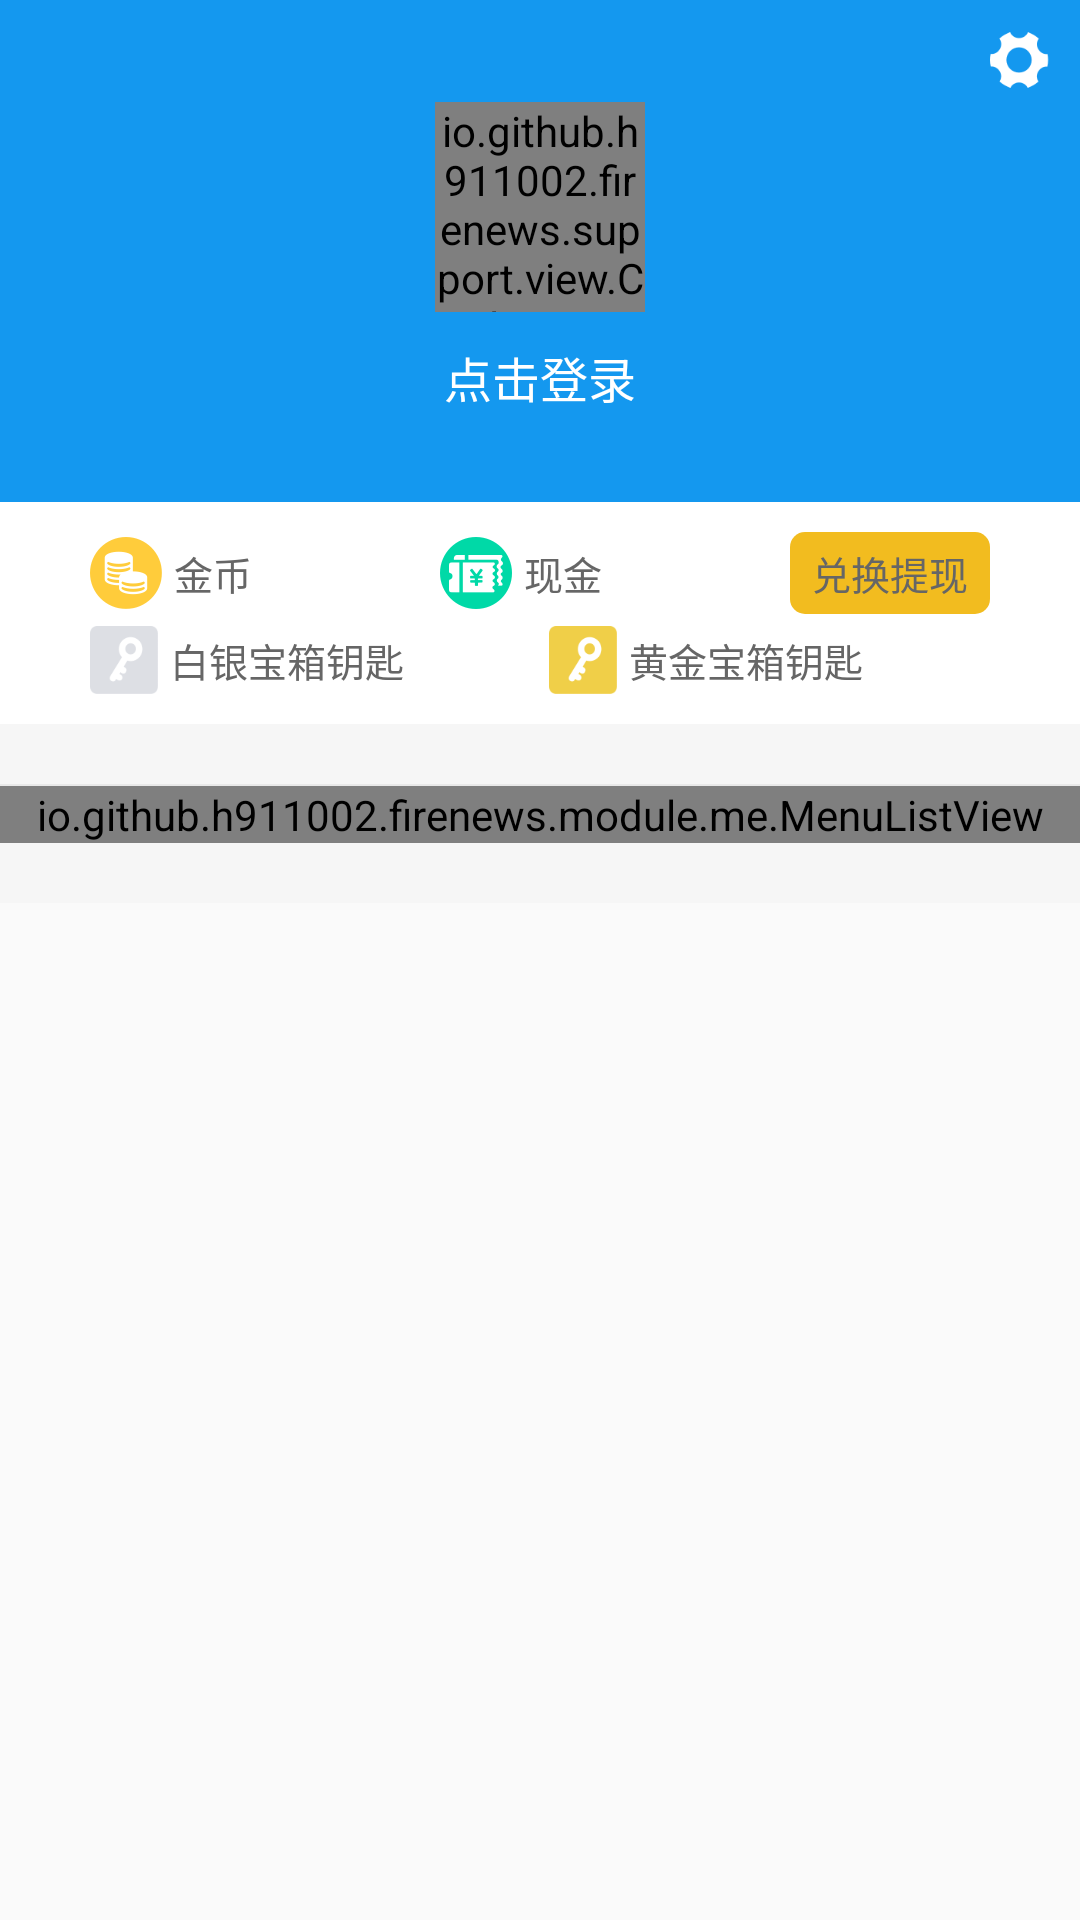

This screen was rendered from an Android layout file. Write that file and the resources it references.
<!-- AndroidManifest.xml: application theme AppTheme -->
<!-- res/layout/fragment_me.xml -->
<LinearLayout xmlns:android="http://schemas.android.com/apk/res/android"
              xmlns:tools="http://schemas.android.com/tools"
              android:layout_width="match_parent"
              android:layout_height="match_parent"
              xmlns:app="http://schemas.android.com/apk/res-auto"
              android:orientation="vertical"
              tools:context="io.github.h911002.firenews.module.me.MeFragment">

    <ScrollView
        android:layout_width="match_parent"
        android:layout_height="match_parent"
        android:scrollbars="none"
        >

        <LinearLayout
            android:layout_width="match_parent"
            android:layout_height="match_parent"
            android:background="@color/white"
            android:orientation="vertical">

            <RelativeLayout
                android:layout_width="match_parent"
                android:layout_height="wrap_content"
                android:background="@color/colorPrimary"
                android:paddingBottom="@dimen/margin_padding_large">

                <ImageView
                    android:id="@+id/iv_setting"
                    android:layout_width="20dp"
                    android:layout_height="20dp"
                    android:layout_alignParentRight="true"
                    android:layout_alignParentTop="true"
                    android:layout_marginRight="@dimen/margin_padding_small"
                    android:layout_marginTop="@dimen/margin_padding_small"
                    android:src="@mipmap/ic_setting"/>

                <io.github.h911002.firenews.support.view.CircleImageView
                    android:id="@+id/iv_logo"
                    android:layout_width="70dp"
                    android:layout_height="70dp"
                    android:layout_below="@id/iv_setting"
                    android:layout_centerHorizontal="true"
                    android:layout_marginTop="@dimen/margin_padding_tiny"
                    android:src="@mipmap/me_logo_default"
                    app:civ_fill_color="@color/white"
                    />

                <TextView
                    android:layout_width="wrap_content"
                    android:layout_height="wrap_content"
                    android:layout_below="@id/iv_logo"
                    android:layout_centerHorizontal="true"
                    android:layout_marginTop="@dimen/margin_padding_small"
                    android:text="点击登录"
                    android:textColor="@color/white"
                    android:textSize="@dimen/text_size_xnormal"/>
            </RelativeLayout>

            <LinearLayout
                android:layout_width="match_parent"
                android:layout_height="wrap_content"
                android:layout_marginTop="@dimen/margin_padding_small"
                android:gravity="center_horizontal"
                android:orientation="horizontal"
                android:paddingLeft="30dp"
                android:paddingRight="30dp">

                <TextView
                    android:layout_width="0dp"
                    android:layout_height="wrap_content"
                    android:layout_weight="1"
                    android:drawableLeft="@mipmap/me_jinbi"
                    android:drawablePadding="@dimen/margin_padding_tiny"
                    android:gravity="center_vertical"
                    android:text="金币"
                    android:textColor="@color/text_color_input"
                    android:textSize="@dimen/text_size_normal"/>

                <TextView
                    android:layout_width="0dp"
                    android:layout_height="wrap_content"
                    android:layout_marginLeft="@dimen/margin_padding_xtiny"
                    android:layout_weight="1"
                    android:drawableLeft="@mipmap/me_yuer"
                    android:drawablePadding="@dimen/margin_padding_tiny"
                    android:gravity="center_vertical"
                    android:text="现金"
                    android:textColor="@color/text_color_input"
                    android:textSize="@dimen/text_size_normal"/>

                <TextView
                    android:id="@+id/tv_withdraw"
                    android:layout_width="0dp"
                    android:layout_height="wrap_content"
                    android:layout_marginLeft="@dimen/margin_padding_xtiny"
                    android:layout_weight="0.6"
                    android:background="@drawable/bg_yellow_solid_no_stroke_oval"
                    android:drawablePadding="@dimen/margin_padding_tiny"
                    android:gravity="center"
                    android:padding="@dimen/margin_padding_tiny"
                    android:text="兑换提现"
                    android:textColor="@color/text_color_input"
                    android:textSize="@dimen/text_size_normal"/>
            </LinearLayout>

            <LinearLayout
                android:layout_width="match_parent"
                android:layout_height="wrap_content"
                android:layout_marginTop="@dimen/margin_padding_tiny"
                android:gravity="center_horizontal"
                android:orientation="horizontal"
                android:paddingLeft="30dp"
                android:paddingRight="30dp">

                <TextView
                    android:layout_width="0dp"
                    android:layout_height="wrap_content"
                    android:layout_weight="1"
                    android:drawableLeft="@mipmap/me_yinbaoxiangyaoshi"
                    android:drawablePadding="@dimen/margin_padding_tiny"
                    android:gravity="center_vertical"
                    android:text="白银宝箱钥匙"
                    android:textColor="@color/text_color_input"
                    android:textSize="@dimen/text_size_normal"/>

                <TextView
                    android:layout_width="0dp"
                    android:layout_height="wrap_content"
                    android:layout_marginLeft="@dimen/margin_padding_xtiny"
                    android:layout_weight="1"
                    android:drawableLeft="@mipmap/me_jinbaoxingyaoshi"
                    android:drawablePadding="@dimen/margin_padding_tiny"
                    android:gravity="center_vertical"
                    android:text="黄金宝箱钥匙"
                    android:textColor="@color/text_color_input"
                    android:textSize="@dimen/text_size_normal"/>
            </LinearLayout>

            <View
                android:layout_width="match_parent"
                android:layout_height="20dp"
                android:layout_marginTop="@dimen/margin_padding_small"
                android:background="@color/bg_grey"/>

            <include layout="@layout/view_line"/>

            <io.github.h911002.firenews.module.me.MenuListView
                android:id="@+id/menu_list"
                android:layout_width="match_parent"
                android:layout_height="match_parent"
                android:divider="@color/stoke_grey"
                android:dividerHeight="@dimen/common_line_width"></io.github.h911002.firenews.module.me.MenuListView>

            <View
                android:layout_width="match_parent"
                android:layout_height="20dp"
                android:background="@color/bg_grey"/>
        </LinearLayout>
    </ScrollView>


</LinearLayout>
<!-- res/layout/view_line.xml (included above) -->
<View xmlns:android="http://schemas.android.com/apk/res/android"
              xmlns:app="http://schemas.android.com/apk/res-auto"
              xmlns:tools="http://schemas.android.com/tools"
              android:layout_width="match_parent"
              android:layout_height="@dimen/common_line_width"
              android:background="@color/stoke_grey"
              android:orientation="vertical"
              tools:context=".module.main.MainActivity"/>
<!-- resources referenced by this layout -->
<resources>
  <color name="bg_grey">#f6f6f6</color>
  <color name="colorPrimary">#1498ef</color>
  <color name="stoke_grey">#e9e9e9</color>
  <color name="text_color_input">#666666</color>
  <color name="white">#FFFFFF</color>
  <dimen name="common_line_width">0.5dp</dimen>
  <dimen name="margin_padding_large">30dp</dimen>
  <dimen name="margin_padding_small">10dp</dimen>
  <dimen name="margin_padding_tiny">4dp</dimen>
  <dimen name="margin_padding_xtiny">6dp</dimen>
  <dimen name="text_size_normal">13sp</dimen>
  <dimen name="text_size_xnormal">16sp</dimen>
  <!-- drawable bg_yellow_solid_no_stroke_oval (drawable) -->
  <?xml version="1.0" encoding="utf-8"?>
  
  <shape xmlns:android="http://schemas.android.com/apk/res/android">
      <solid android:color="@color/bg_yellow"/>
      <corners android:radius="5dp"/>
  </shape>
  <!-- mipmap ic_setting: png bitmap (mipmap-xxhdpi, 1911 bytes) -->
  <!-- mipmap me_jinbaoxingyaoshi: png bitmap (mipmap-xxxhdpi, 2679 bytes) -->
  <!-- mipmap me_jinbi: png bitmap (mipmap-xxhdpi, 3617 bytes) -->
  <!-- mipmap me_logo_default: png bitmap (mipmap-xxhdpi, 11642 bytes) -->
  <!-- mipmap me_yinbaoxiangyaoshi: png bitmap (mipmap-xxxhdpi, 2629 bytes) -->
  <!-- mipmap me_yuer: png bitmap (mipmap-xxhdpi, 3072 bytes) -->
  <style name="AppTheme" parent="Theme.AppCompat.Light.DarkActionBar">
          
          <item name="colorPrimary">@color/colorPrimary</item>
          <item name="colorPrimaryDark">@color/colorPrimaryDark</item>
          <item name="colorAccent">@color/colorAccent</item>
      </style>
  <color name="bg_yellow">#f2bc1f</color>
  <color name="colorPrimaryDark">#1498ef</color>
  <color name="colorAccent">#1498ef</color>
</resources>
